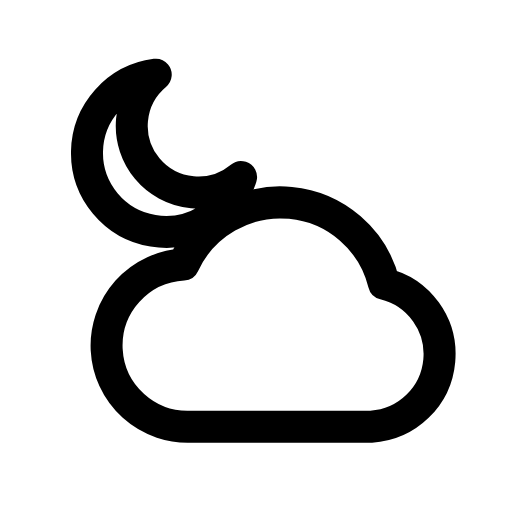
t = 0.00 s
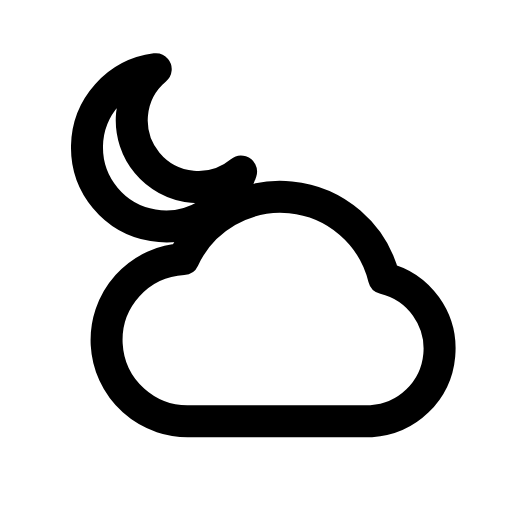
t = 0.13 s
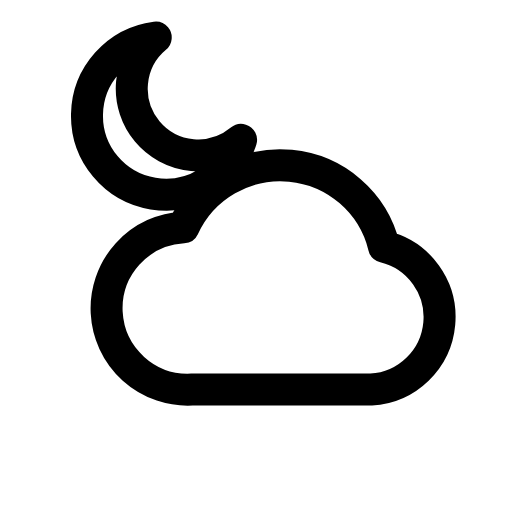
t = 0.38 s
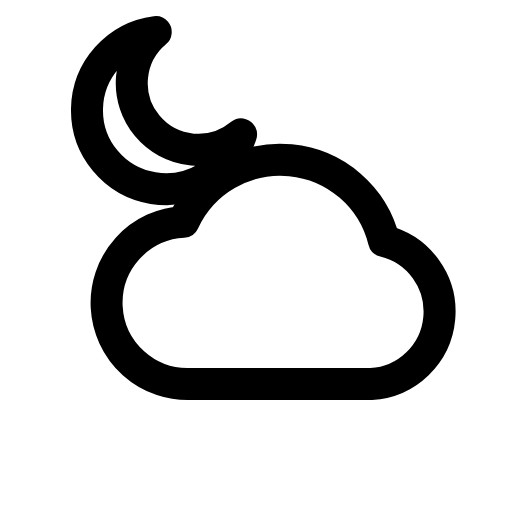
t = 0.50 s
t = 0.63 s: frame unchanged from t = 0.38 s, image omitted
t = 0.88 s: frame unchanged from t = 0.13 s, image omitted

The animated SVG that drew these frames (rendered in a browser with its animation timeline set to each time). Animation: 1 CSS @keyframes rule; one cycle of 1.00 s, repeats indefinitely.

<svg xmlns="http://www.w3.org/2000/svg" viewBox="0 0 24 24" width="24" height="24" class="rd-a-cloud-moon" data-rd-animate="hover"><style>.rd-a-cloud-moon{overflow:visible}.rd-a-cloud-moon *{transform-box:view-box}@media (prefers-reduced-motion:no-preference){.rd-a-cloud-moon[data-rd-animate="hover"]:hover .a,:hover>.rd-a-cloud-moon[data-rd-animate="parent"] .a,.rd-a-cloud-moon[data-rd-animate="play"] .a,.rd-a-cloud-moon[data-rd-animate="loop"] .a{animation:rd-cloud-moon-m calc(1s*var(--rd-speed,1)) ease-in-out}.rd-a-cloud-moon[data-rd-animate="loop"] *{animation-iteration-count:infinite!important}@keyframes rd-cloud-moon-m{0%,100%{translate:0 0}50%{translate:0 -2px}}}</style><g fill="none" stroke="currentColor" stroke-linecap="round" stroke-linejoin="round" stroke-width="1.5"><g class="a"><path d="M9 20a3.8 3.8 0 0 1 -0.4 -7.6a5 5 0 0 1 9.4 0.9a3.4 3.4 0 0 1 -0.6 6.7z"/><path d="M7.3 3.5a3.7 3.7 0 1 0 4 4.8A3.1 3.1 0 0 1 7.3 3.5z"/></g></g></svg>
